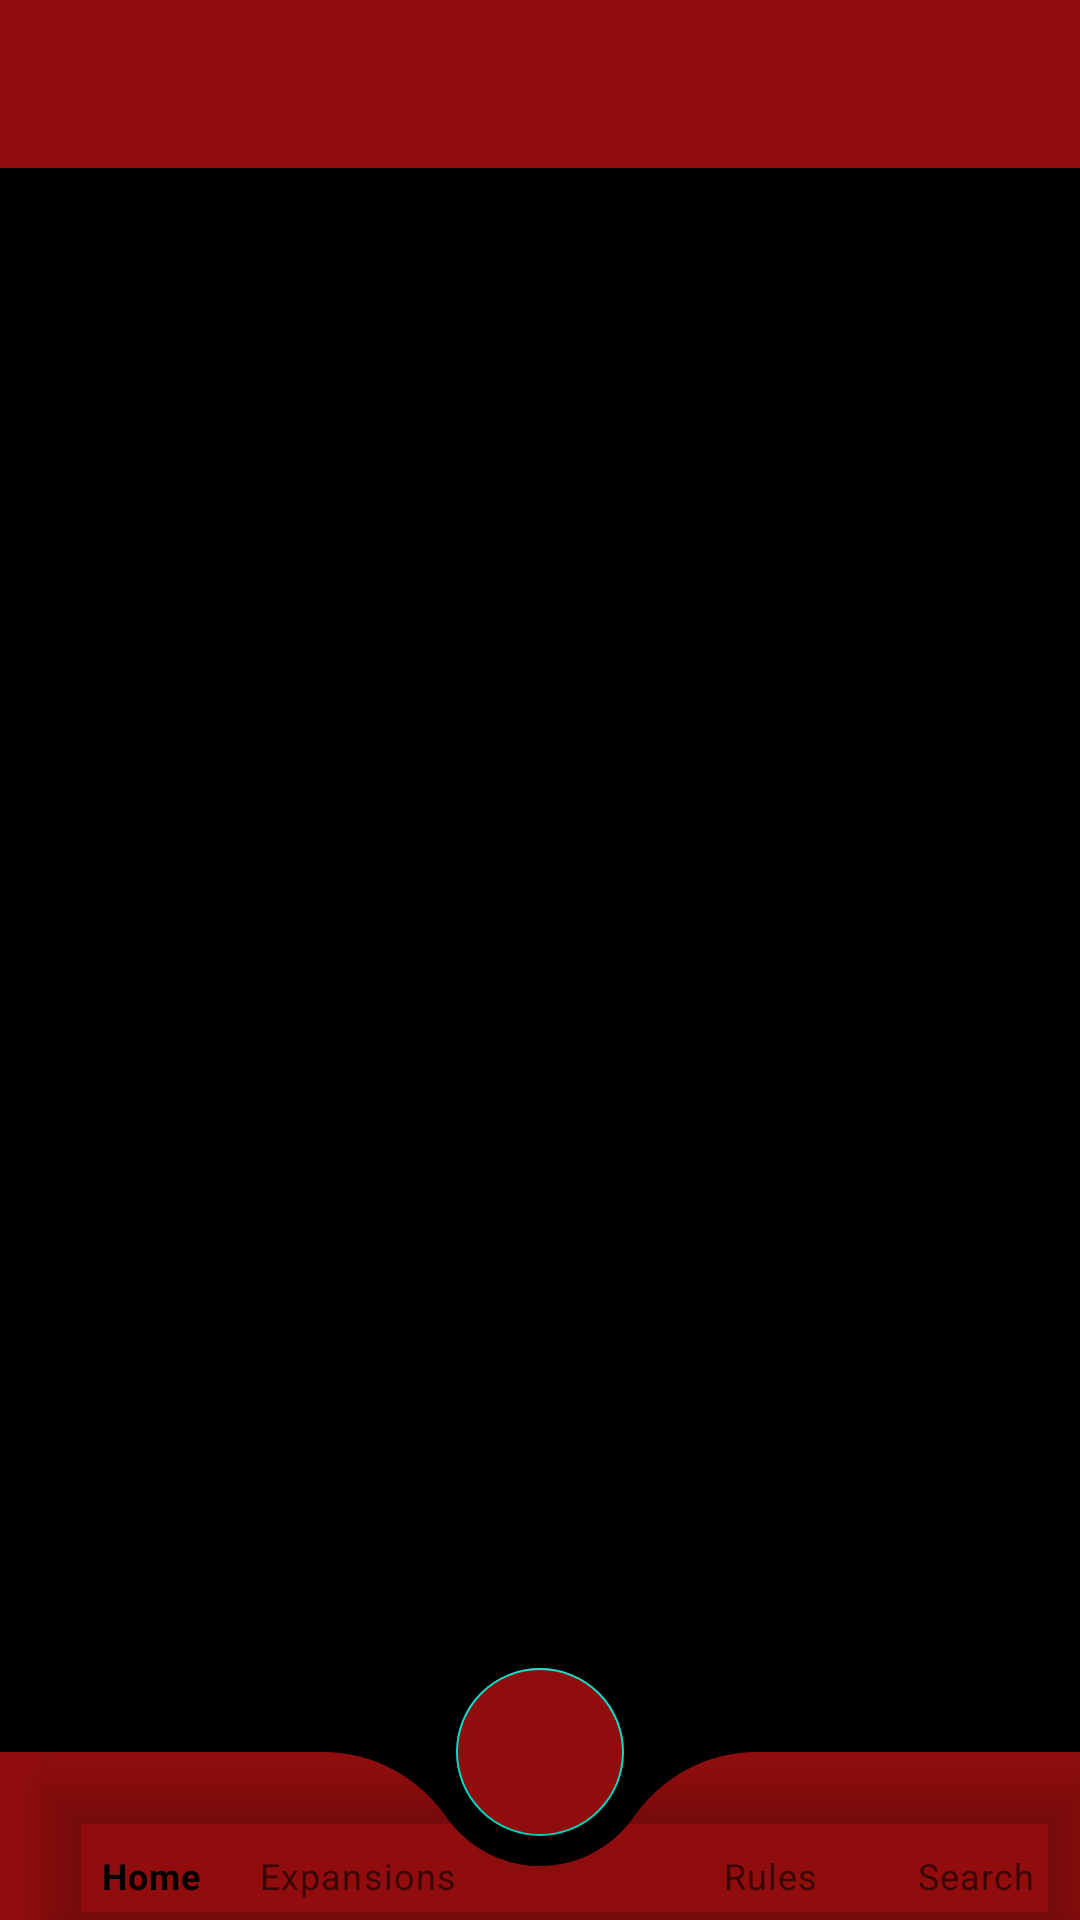

Layout XML and referenced resources for this Android screen:
<!-- AndroidManifest.xml: application theme Theme.Foursoulshelper -->
<!-- res/layout/activity_main.xml -->
<?xml version="1.0" encoding="utf-8"?>
<androidx.drawerlayout.widget.DrawerLayout
    xmlns:android="http://schemas.android.com/apk/res/android"
    xmlns:app="http://schemas.android.com/apk/res-auto"
    xmlns:tools="http://schemas.android.com/tools"
    android:layout_width="match_parent"
    android:layout_height="match_parent"
    android:id="@+id/drawer_layout"
    tools:context=".MainActivity">

    <RelativeLayout
        android:layout_width="match_parent"
        android:layout_height="match_parent"
        android:background="@color/black">

        <androidx.appcompat.widget.Toolbar
            android:id="@+id/toolbar"
            android:layout_width="match_parent"
            android:layout_height="?attr/actionBarSize"
            android:background="@color/red"
            android:elevation="4dp"
            android:theme="@style/ThemeOverlay.AppCompat.Dark.ActionBar"
            app:popupTheme="@style/ThemeOverlay.AppCompat.Light"
            />

        <FrameLayout
            android:layout_width="match_parent"
            android:layout_height="match_parent"
            android:id="@+id/fragment_container"/>

        <androidx.coordinatorlayout.widget.CoordinatorLayout
            android:layout_width="match_parent"
            android:layout_height="match_parent">

            <com.google.android.material.bottomappbar.BottomAppBar
                android:layout_width="match_parent"
                android:layout_height="wrap_content"
                android:id="@+id/bottomAppBar"
                android:layout_gravity="bottom"
                android:backgroundTint="@color/red"
                app:fabCradleMargin="10dp"
                app:fabCradleRoundedCornerRadius="50dp">

                <com.google.android.material.bottomnavigation.BottomNavigationView
                    android:layout_width="wrap_content"
                    android:layout_height="wrap_content"
                    android:id="@+id/bottom_navigation"
                    app:labelVisibilityMode="labeled"
                    app:menu="@menu/bottom_navigation_menu"
                    android:background="@android:color/transparent"/>



            </com.google.android.material.bottomappbar.BottomAppBar>

            <com.google.android.material.floatingactionbutton.FloatingActionButton
                android:layout_width="wrap_content"
                android:layout_height="wrap_content"
                android:backgroundTint="@color/red"
                android:src="@drawable/ic_launcher_foreground"
                android:id="@+id/fab"
                app:layout_anchor="@id/bottomAppBar"
                app:maxImageSize="40dp"
                android:tint="@color/black"/>

        </androidx.coordinatorlayout.widget.CoordinatorLayout>


        </RelativeLayout>

    <com.google.android.material.navigation.NavigationView
        android:layout_width="wrap_content"
        android:layout_height="match_parent"
        android:id="@+id/navigation_drawer"
        android:layout_gravity="start"
        android:background="@color/black"
        app:itemIconTint="@color/white"
        app:itemTextColor="@color/white"
        android:theme="@style/Base.ThemeOverlay.AppCompat.navTheme"
        app:headerLayout="@layout/nav_header"
        app:menu="@menu/navigation_drawer_menu"/>

</androidx.drawerlayout.widget.DrawerLayout>
<!-- res/layout/nav_header.xml (included above) -->
<?xml version="1.0" encoding="utf-8"?>
<LinearLayout xmlns:android="http://schemas.android.com/apk/res/android"
    android:orientation="vertical"
    android:layout_width="match_parent"
    android:layout_height="176dp"
    android:gravity="top"
    android:padding="16dp"
    android:background="@color/white"
    android:theme="@style/ThemeOverlay.AppCompat.Dark">

    <ImageView
        android:layout_width="200dp"
        android:layout_height="150dp"
        android:layout_gravity="center"
        android:src="@drawable/ic_launcher_foreground"/>

</LinearLayout>
<!-- resources referenced by this layout -->
<resources>
  <color name="black">#FF000000</color>
  <color name="red">#910D0D</color>
  <color name="white">#FFFFFFFF</color>
  <style name="Base.ThemeOverlay.AppCompat.navTheme">
          <item name="colorPrimary">@color/white</item>
      </style>
  <style name="Theme.Foursoulshelper" parent="Base.Theme.Foursoulshelper" />
  <style name="Base.Theme.Foursoulshelper" parent="Theme.MaterialComponents.DayNight.NoActionBar">
          
          
          <item name="colorPrimary">@color/black</item>
          <item name="colorPrimaryVariant">@color/white</item>
          <item name="android:textColorPrimary">@color/white</item>
          <item name="android:statusBarColor">@color/red</item>
      </style>
</resources>
